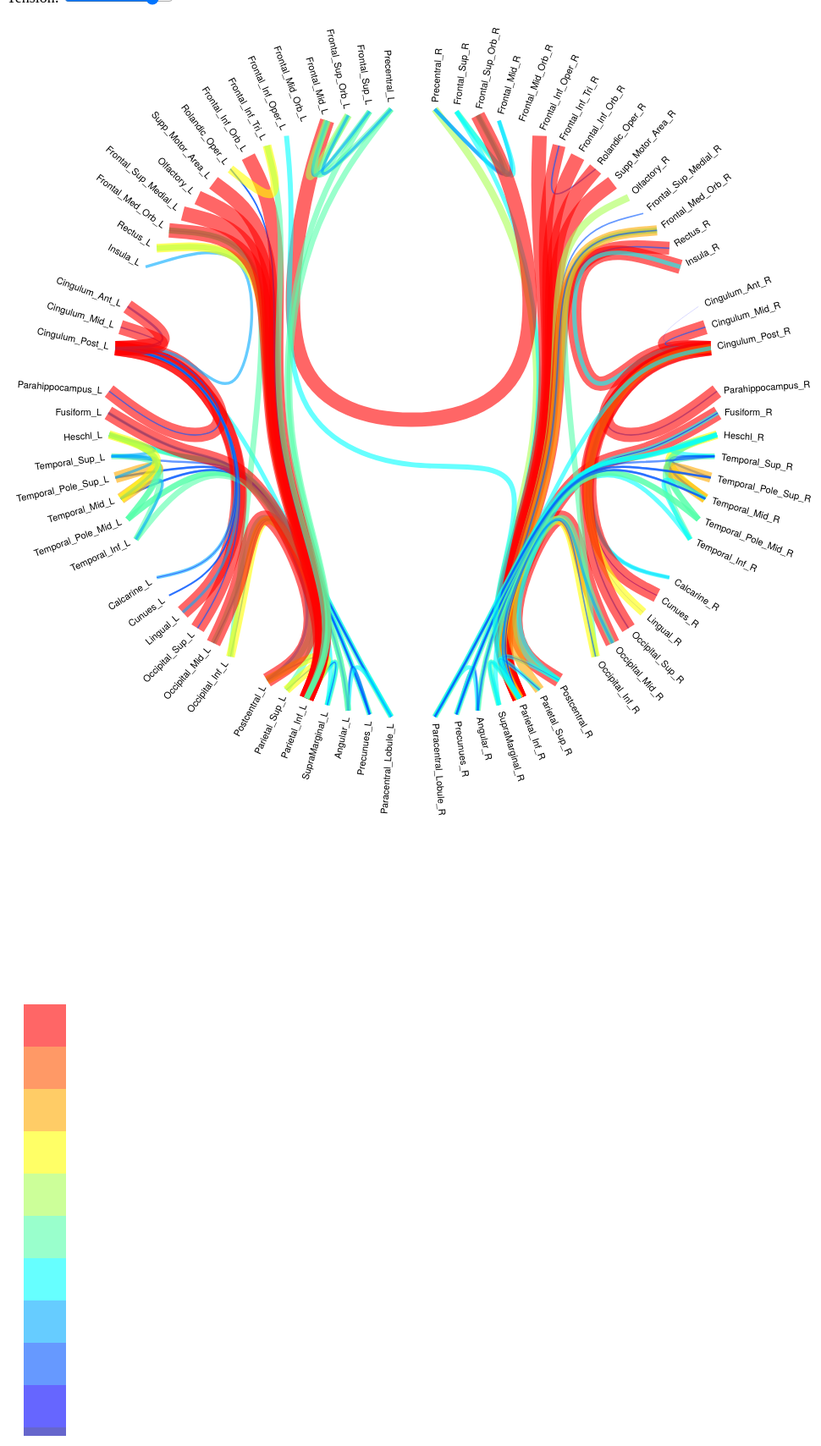
D3 v3 page, settled after 480 driven frames (8 s of simulated time); the page loaded 1 data file(s).



var colormapping = ["rgb(255,0,0)",  "rgb(255,85,0)", "rgb(255,170,0)",
 "rgb(255,255,0)", "rgb(170,255,85)", "rgb(85,255,170)", "rgb(0,255,255)",
"rgb(0,170,255)", "rgb(0,85,255)", "rgb(0,0,255)","rgb(0,0,170)"];

var diameter = 960,
    radius = diameter / 2,
    innerRadius = radius - 120;

var cluster = d3.layout.cluster()
    .size([360, innerRadius])
    .sort(null)
    .value(function(d) { return d.size; });

var bundle = d3.layout.bundle();

var line = d3.svg.line.radial()
    .interpolate("bundle")
    .tension(.85)
    .radius(function(d) { return d.y; })
    .angle(function(d) { return d.x / 180 * Math.PI; });

// Define the div for the tooltip
var div = d3.select("body").append("div")	
    .attr("class", "tooltip")				
    .style("opacity", 0);

var splines = [];    
var svg = d3.select("body").append("svg")
    .attr("width", diameter)
    .attr("height", diameter)
    .append("g")
    .attr("transform", "translate(" + radius + "," + radius + ")");
d3.json("connectivity.json", function(error, classes) {
  if (error) throw error;

var svg2 =  d3.select("body").append("svg")
	  .attr("width", 75)
    .attr("height", 960)

var colorBar = svg2.selectAll("rectangle")
		  .data(colormapping)
		  .enter()
		  .append("rect");

var textColorBar = [" 0.9 <= connectivity value <= 1.0", "0.8 <= connectivity value < 0.9", 
"0.7 <= connectivity value < 0.8", "0.6 <= connectivity value < 0.7", "0.5 <= connectivity value < 0.6",
"0.4 <= connectivity value < 0.5", "0.3 <= connectivity value < 0.4", "0.2 <= connectivity value < 0.3",
"0.1 <= connectivity value < 0.2", "0.0 < connectivity value < 0.1", "connectivity value = 0.0"

]

var rectAttributes = colorBar
	      .attr("class", "rect")
	      .attr("x", 20)
	      .attr("y",function(d,i ){return i*50+215})
	      .attr("width",50)
	      .attr("height",function(d,i){ if(i==10) return 10;
		  else return 50;})
	      .attr("fill", function(d){return d})
	       .on("mouseover", function(d,i) {		
            div.transition()		
                .duration(200)		
                .style("opacity", .9);		
            div.html( textColorBar[i] )	
                .style("left", (d3.event.pageX) + "px")		
                .style("top", (d3.event.pageY + 28) + "px")
		.attr("id", "tooltipColor")
            })					
        .on("mouseout", function(d) {		
            div.transition()		
                .duration(500)		
                .style("opacity", 0);	
        })
	      ;

  var nodes = cluster.nodes(packageHierarchy(classes)),
      links = packageImports(nodes);
 splines = bundle(links);
  var size = sizeMap(nodes);
  
  var colormap = colorMap(size,colormapping);
  var path = svg.selectAll(".link")
      .data(splines)
      .enter()
        .append("path")
      .attr("class", "link")
      .attr("stroke-width", function(d, i) { return (size[i]*17) + "px"; })
      .attr("stroke",  function(d, i) { return d3.rgb(colormap[i]);
          var color = colorMap[i];
           var rgb = d3.rgb(color); })            
      .attr("d", line)
      .on("mouseover", function(d,i) {		
            div.transition()		
                .duration(200)		
                .style("opacity", .9);		
            div.html( "Connectivity value : " + size[i] )	
                .style("left", (d3.event.pageX) + "px")		
                .style("top", (d3.event.pageY + 28) + "px");	
            })					
        .on("mouseout", function(d) {		
            div.transition()		
                .duration(500)		
                .style("opacity", 0);	
        })
      ;

  svg.selectAll(".node")
      .data(nodes.filter(function(n) { return !n.children; }))
    .enter().append("g")
      .attr("class", "node")
      .attr("transform", function(d) { return "rotate(" + (d.x - 90) + ")translate(" + d.y + ")"; })
    .append("text")
      .attr("dx", function(d) { return d.x < 180 ? 8 : -8; })
      .attr("dy", ".31em")
      .attr("text-anchor", function(d) { return d.x < 180 ? "start" : "end"; })
      .attr("transform", function(d) { return d.x < 180 ? null : "rotate(180)"; })
      .text(function(d) { return d.key; });
      d3.select("input[type=range]").on("change", function() {
    line.tension(this.value / 100);
    path.attr("d", function(d, i) { return line(splines[i]); });          
  });
    
});

d3.select(self.frameElement).style("height", diameter + "px");   
     
function colorMap(size,colormapping) {
  var colorMap = [];
  size.forEach(function(d) {
 
    if( (d > 0.0) && (d < 0.1) ){
       var color = colormapping[9];
       colorMap.push(color)          
  }
    else if (  (d >= 0.1) && (d < 0.2)  ) {
           var color = colormapping[8];
           colorMap.push(color)         
    }
    else if (  (d >= 0.2) && (d < 0.3)  ) {
           var color = colormapping[7];
           colorMap.push(color)         
    } 
    else if (  (d >= 0.3) && (d < 0.4)  ) {
           var color = colormapping[6];
           colorMap.push(color)         
    }
    else if (  (d >= 0.4) && (d < 0.5)  ) {
           var color = colormapping[5];
           colorMap.push(color)         
    }
    else if (  (d >= 0.5) && (d < 0.6)  ) {
           var color = colormapping[4];
           colorMap.push(color)         
    }
    else if (  (d >= 0.6) && (d < 0.7)  ) {
           var color = colormapping[3];
           colorMap.push(color)         
    }
    else if (  (d >= 0.7) && (d < 0.8)  ) {
           var color = colormapping[2];
           colorMap.push(color)         
    }
    else if (  (d >= 0.8) && (d < 0.9)  ) {
           var color = colormapping[1];
           colorMap.push(color)         
    }
    else if (  (d >= 0.9) && (d <= 1.0)  ) {
           var color = colormapping[0];
           colorMap.push(color)         
    }
    else {
           var color = colormapping[10];
           colorMap.push(color) 
    }
});
        return colorMap;
}
    
function sizeMap(nodes) {
    var size = [];
    // Compute a map from name to node.
      nodes.forEach(function(d) {
       if (d.size) d.size.forEach(function(i) {
      size.push(i);
    });
  });    
   return size;
}
    
    
    
// Lazily construct the package hierarchy from class names.
function packageHierarchy(classes) {
  var map = {};

  function find(name, data) {
    var node = map[name], i;
    if (!node) {
      node = map[name] = data || {name: name, children: []};
      if (name.length) {
        node.parent = find(name.substring(0, i = name.lastIndexOf(".")));
        node.parent.children.push(node);
        node.key = name.substring(i + 1);
      }
    }
    return node;
  }

  classes.forEach(function(d) {
    find(d.name, d);
  });

  return map[""];
}

// Return a list of imports for the given array of nodes.
function packageImports(nodes) {
  var map = {},
      imports = [];

  // Compute a map from name to node.
  nodes.forEach(function(d) {
    map[d.name] = d;
  });

  // For each import, construct a link from the source to target node.
  nodes.forEach(function(d) {
    if (d.imports) d.imports.forEach(function(i) {
      imports.push({source: map[d.name], target: map[i]});
    });
  });

  return imports;
}

/*function mouse(e) {
  return [e.pageX - rx, e.pageY - ry];
}

function mousedown() {
  m0 = mouse(d3.event);
  d3.event.preventDefault();
}

function mousemove() {
  if (m0) {
    var m1 = mouse(d3.event),
        dm = Math.atan2((m0, m1), dot(m0, m1)) * 180 / Math.PI;
    div.style("-webkit-transform", "translateY(" + (ry - rx) + "px)rotateZ(" + dm + "deg)translateY(" + (rx - ry) + "px)");
  }
}

function mouseup() {
  if (m0) {
    var m1 = mouse(d3.event),
        dm = Math.atan2(cross(m0, m1), dot(m0, m1)) * 180 / Math.PI;

    rotate += dm;
    if (rotate > 360) rotate -= 360;
    else if (rotate < 0) rotate += 360;
    m0 = null;

    div.style("-webkit-transform", null);

    svg.attr("transform", "translate(" + rx + "," + ry + ")rotate(" + rotate + ")")
      .selectAll("g.node text")
        .attr("dx", function(d) { return (d.x + rotate) % 360 < 180 ? 8 : -8; })
        .attr("text-anchor", function(d) { return (d.x + rotate) % 360 < 180 ? "start" : "end"; })
        .attr("transform", function(d) { return (d.x + rotate) % 360 < 180 ? null : "rotate(180)"; });
  }
}

function mouseover(d) {
  svg.selectAll("path.-" + d.key)
      .classed("target", true)
      .each(updateNodes("source", true));

  svg.selectAll("path.link.source-" + d.key)
      .classed("source", true)
      .each(updateNodes("target", true));
}

function mouseout(d) {
  svg.selectAll("path.link.source-" + d.key)
      .classed("source", false)
      .each(updateNodes("target", false));

  svg.selectAll("path.link.target-" + d.key)
      .classed("target", false)
      .each(updateNodes("source", false));
}

function updateNodes(name, value) {
  return function(d) {
    if (value) this.parentNode.appendChild(this);
    svg.select("#node-" + d[name].key).classed(name, value);
  };
}
    
function cross(a, b) {
  return a[0] * b[1] - a[1] * b[0];
}

function dot(a, b) {
  return a[0] * b[0] + a[1] * b[1];
}    */
    


### data: connectivity.json
[
 {
  "name": "seed.right.frontal.Precentral_R",
  "size": [
   0.5,
   0.25,
   0.25
  ],
  "imports": [
   "seed.right.parietal.Parietal_Inf_R",
   "seed.right.frontal.Frontal_Mid_R",
   "seed.right.frontal.Frontal_Sup_Orb_R"
  ]
 },
 {
  "name": "seed.right.frontal.Frontal_Sup_R",
  "size": [
   0.4,
   0.3,
   0.3
  ],
  "imports": [
   "seed.right.frontal.Frontal_Sup_Orb_R",
   "seed.right.parietal.Parietal_Inf_R",
   "seed.right.frontal.Frontal_Mid_R"
  ]
 },
 {
  "name": "seed.right.frontal.Frontal_Sup_Orb_R",
  "size": [
   1.0
  ],
  "imports": [
   "seed.left.frontal.Frontal_Mid_L"
  ]
 },
 {
  "name": "seed.right.frontal.Frontal_Mid_R",
  "size": [],
  "imports": []
 },
 {
  "name": "seed.right.frontal.Frontal_Mid_Orb_R",
  "size": [],
  "imports": []
 },
 {
  "name": "seed.right.frontal.Frontal_Inf_Oper_R",
  "size": [
   1.0
  ],
  "imports": [
   "seed.right.parietal.Parietal_Inf_R"
  ]
 },
 {
  "name": "seed.right.frontal.Frontal_Inf_Tri_R",
  "size": [
   0.9,
   0.1
  ],
  "imports": [
   "seed.right.parietal.Parietal_Inf_R",
   "seed.right.frontal.Rolandic_Oper_R"
  ]
 },
 {
  "name": "seed.right.frontal.Frontal_Inf_Orb_R",
  "size": [
   1.0
  ],
  "imports": [
   "seed.right.parietal.Parietal_Inf_R"
  ]
 },
 "... 70 more items"
]